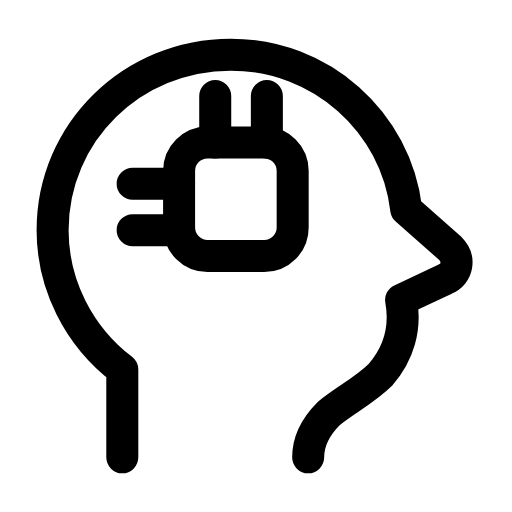
t = 0.00 s
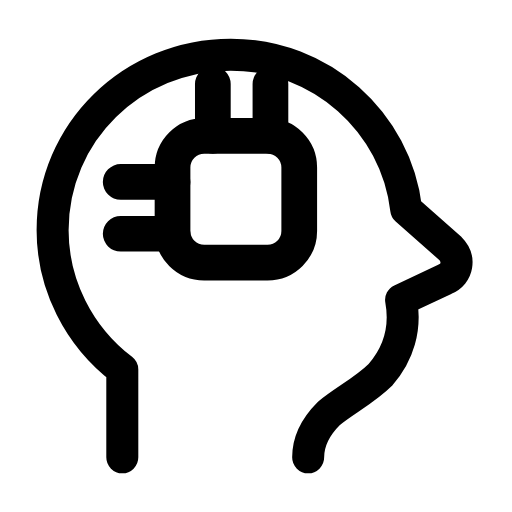
t = 0.26 s
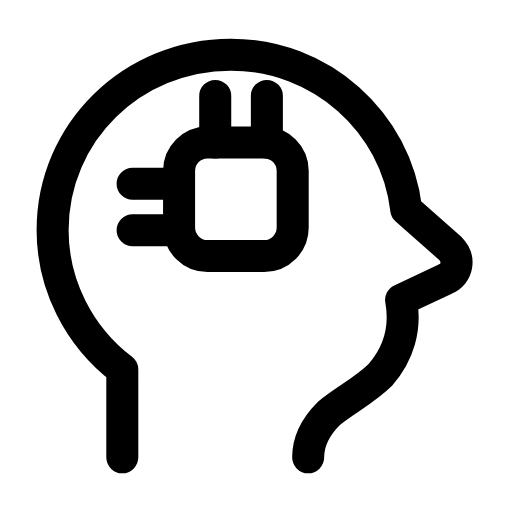
t = 0.53 s
t = 0.78 s: frame unchanged from t = 0.00 s, image omitted
t = 1.06 s: frame unchanged from t = 0.00 s, image omitted
t = 1.33 s: frame unchanged from t = 0.00 s, image omitted

The animated SVG that drew these frames (rendered in a browser with its animation timeline set to each time). Animation: 1 SMIL element (animateTransform=1); one cycle of 1.60 s, repeats indefinitely.

<svg xmlns="http://www.w3.org/2000/svg" width="24" height="24" viewBox="0 0 24 24" fill="none"><g transform="translate(-2.495 -2.52) scale(1.21)"><path stroke="currentColor" stroke-width="1.24" stroke-linecap="round" stroke-linejoin="round" fill="none" d="M6.8 19.8L6.8 16.4C5.1 15.1 4.1 13.1 4.1 11C4.1 7.2 7.2 4.2 11 4.2C14.5 4.2 17.4 6.8 17.8 10.2L19.5 11.7C19.9 12.1 19.8 12.7 19.3 12.9L17.6 13.7C17.8 14.8 17.5 15.8 16.8 16.6C16.2 17.2 15.4 17.6 14.8 18.1C14.3 18.6 14 19.2 14 19.8L14 19.8"></path><g transform="translate(11.2 9.8)"><g><animateTransform attributeName="transform" type="scale" values="1;1;1.14;1;1;1;1;1.14;1;1;1" keyTimes="0;0.135;0.2475;0.36;0.45;0.6;0.66;0.735;0.81;0.9;1" dur="1.6s" repeatCount="indefinite" calcMode="spline" keySplines="0.16 1 0.3 1;0.16 1 0.3 1;0.16 1 0.3 1;0.16 1 0.3 1;0.16 1 0.3 1;0.16 1 0.3 1;0.16 1 0.3 1;0.16 1 0.3 1;0.16 1 0.3 1;0.16 1 0.3 1"/><g transform="translate(-11.2 -9.8)"><g><rect stroke="currentColor" stroke-width="1.24" stroke-linecap="round" stroke-linejoin="round" fill="none" x="9" y="7.6" width="4.4" height="4.4" rx="1.1"></rect><path stroke="currentColor" stroke-width="1.24" stroke-linecap="round" stroke-linejoin="round" fill="none" d="M10.4 7.6L10.4 5.8M12.4 7.6L12.4 5.8M9 9.2L7.2 9.2M9 11L7.2 11"></path></g></g></g></g></g></svg>
